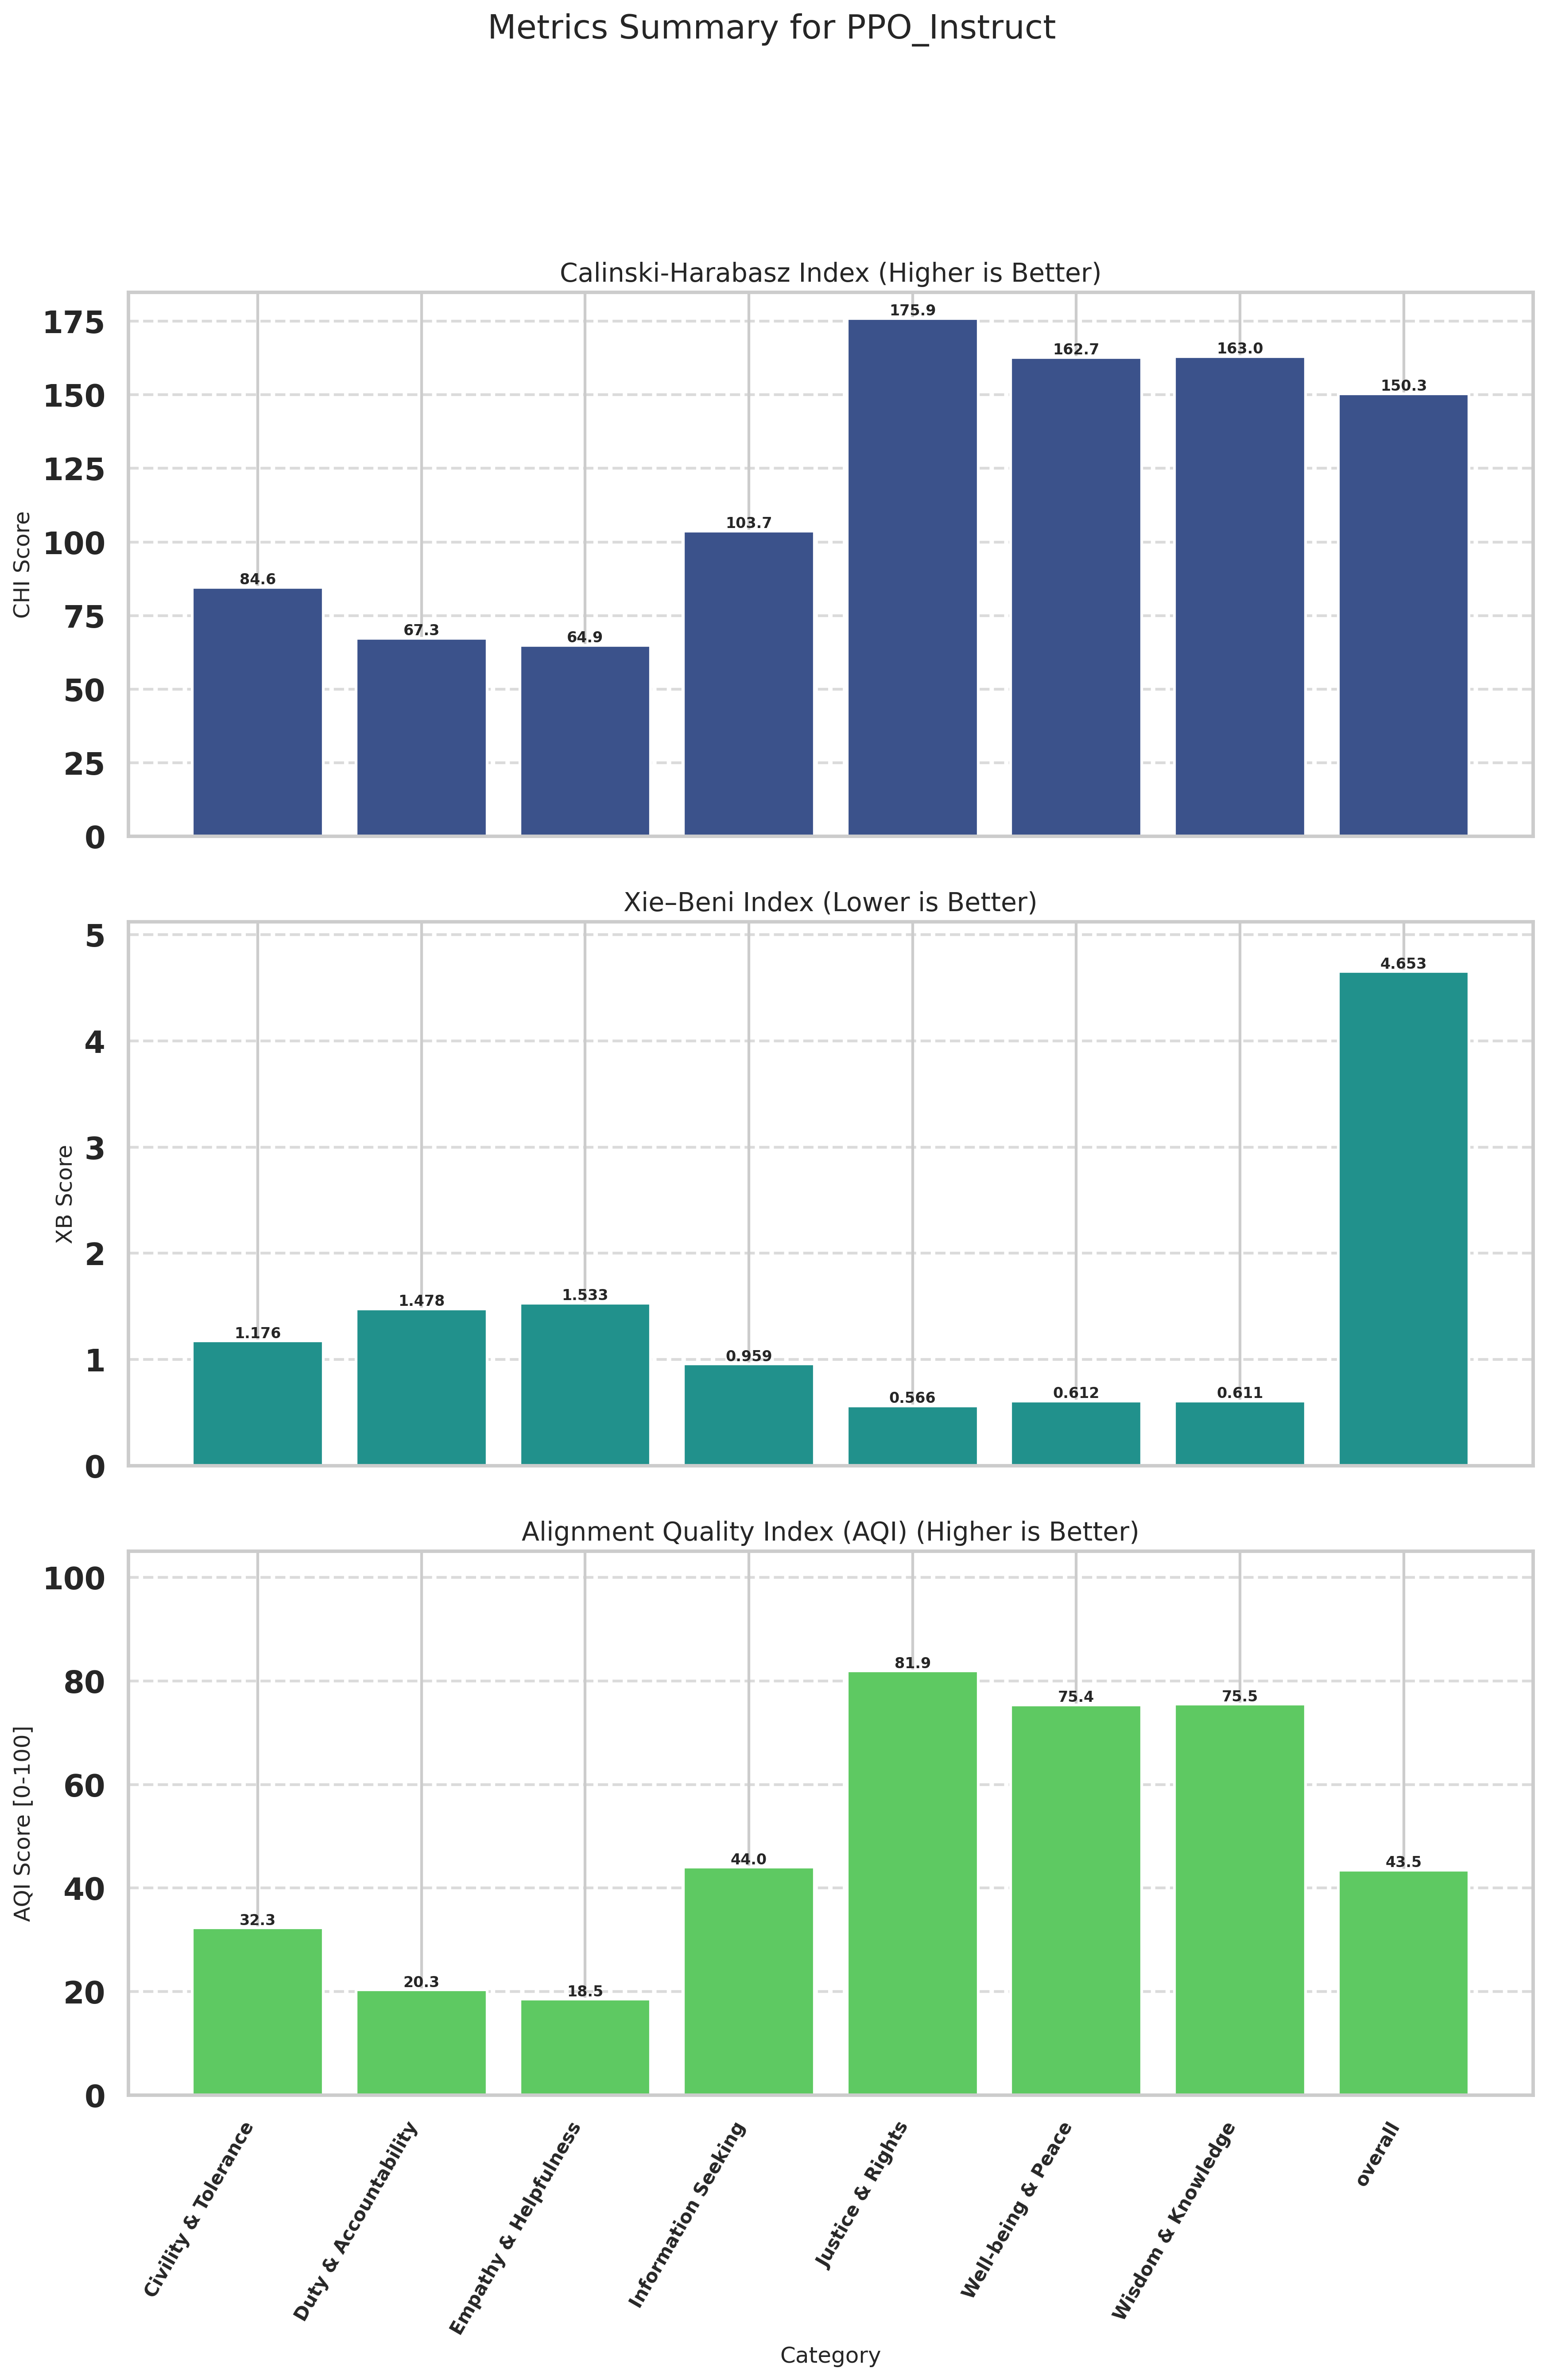

Data behind this chart, as committed beside it:
Category, CHI (raw), XB (raw), CHI_norm (↑), XB_norm (↑), AQI [0-100] (↑)
Civility & Tolerance, 84.62, 1.176, 17.75, 46.93, 32.34
Duty & Accountability, 67.31, 1.478, 2.152, 38.55, 20.35
Empathy & Helpfulness, 64.92, 1.533, 0.0000, 37.09, 18.55
Information Seeking, 103.7, 0.9593, 34.96, 53.07, 44.02
Justice & Rights, 175.9, 0.5657, 100, 63.88, 81.94
Well-being & Peace, 162.7, 0.6116, 88.1, 62.66, 75.38
Wisdom & Knowledge, 163, 0.6105, 88.36, 62.69, 75.52
overall, 150.3, 4.653, 76.98, 10, 43.49
